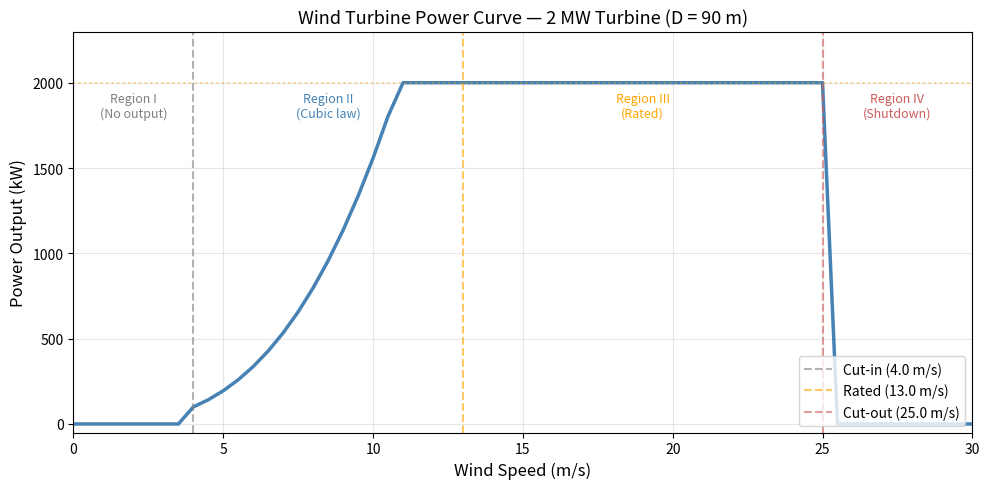
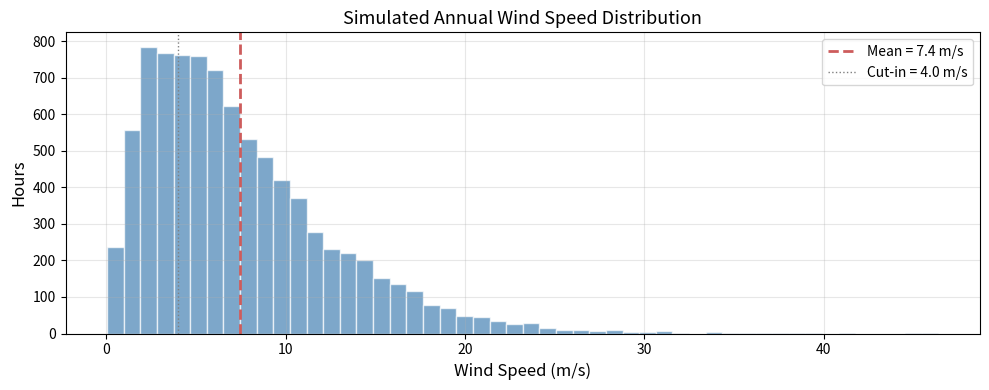
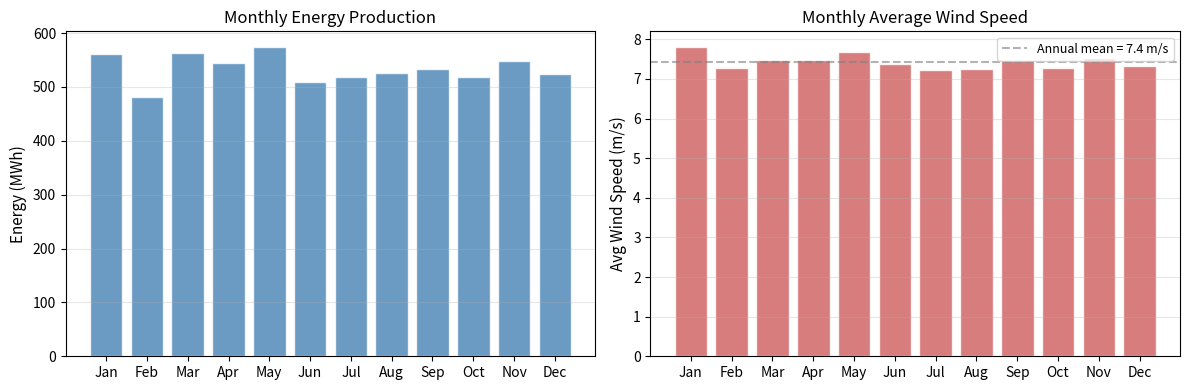
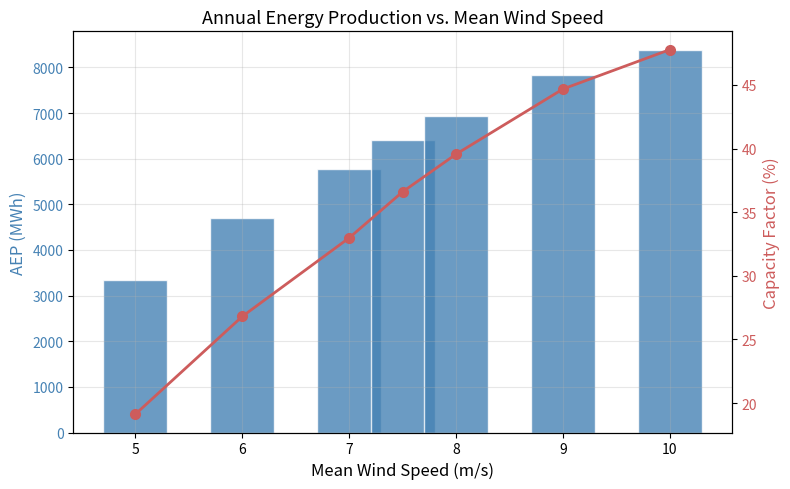

Here is the Python script that generated these plots, in order:
import math

# --- Turbine specifications ---
rotor_diameter = 90        # meters
hub_height = 80            # meters
rated_power = 2000         # kW (2 MW)
cut_in_speed = 4.0         # m/s
rated_speed = 13.0         # m/s
cut_out_speed = 25.0       # m/s

# --- Environmental parameters ---
air_density = 1.225        # kg/m³ (sea-level standard)
power_coefficient = 0.40   # Cp (realistic modern turbine)

# --- Derived quantities ---
rotor_radius = rotor_diameter / 2
swept_area = math.pi * rotor_radius ** 2  # m²

print(f"Rotor diameter:  {rotor_diameter} m")
print(f"Swept area:      {swept_area:,.1f} m²")
print(f"Rated power:     {rated_power} kW ({rated_power/1000} MW)")
print(f"Operating range: {cut_in_speed}–{cut_out_speed} m/s")
print(f"Power coeff Cp:  {power_coefficient}")

def wind_power(v, rho=1.225, A=swept_area, Cp=power_coefficient,
               v_ci=cut_in_speed, v_r=rated_speed, v_co=cut_out_speed,
               P_rated=rated_power):
    """Calculate turbine power output at wind speed v.

    Args:
        v:       Wind speed (m/s)
        rho:     Air density (kg/m³)
        A:       Swept area (m²)
        Cp:      Power coefficient
        v_ci:    Cut-in speed (m/s)
        v_r:     Rated speed (m/s)
        v_co:    Cut-out speed (m/s)
        P_rated: Rated power (kW)

    Returns:
        Power output in kW
    """
    if v < v_ci or v > v_co:
        # Region I or IV — no power
        return 0.0
    elif v <= v_r:
        # Region II — cubic power law
        power = 0.5 * rho * A * Cp * v ** 3 / 1000  # W -> kW
        return min(power, P_rated)  # safety cap
    else:
        # Region III — rated power (blade pitch control)
        return P_rated

# Quick test at a few speeds
test_speeds = [0, 3, 4, 8, 13, 15, 25, 30]

for v in test_speeds:
    p = wind_power(v)
    print(f"v = {v:5.1f} m/s  →  P = {p:8.1f} kW")

# Generate wind speed values: 0, 0.5, 1.0, ..., 30.0
wind_speeds = [v / 2 for v in range(0, 61)]  # 0 to 30 in 0.5 steps

# Calculate power at each speed
power_outputs = [wind_power(v) for v in wind_speeds]

print(f"Generated {len(wind_speeds)} data points")
print(f"Wind speed range: {wind_speeds[0]}–{wind_speeds[-1]} m/s")
print(f"Max power output: {max(power_outputs):,.1f} kW")

print(f"{'Speed (m/s)':>12} {'Power (kW)':>12} {'Region':>10}")
print("-" * 38)

for v in range(0, 31):
    p = wind_power(v)

    # Determine operating region
    if v < cut_in_speed:
        region = "I"
    elif v <= rated_speed:
        region = "II"
    elif v <= cut_out_speed:
        region = "III"
    else:
        region = "IV"

    print(f"{v:>12.0f} {p:>12.1f} {region:>10}")

%matplotlib inline
import matplotlib.pyplot as plt

fig, ax = plt.subplots(figsize=(10, 5))

ax.plot(wind_speeds, power_outputs, color='steelblue', linewidth=2.5)

# Mark key operating points
ax.axvline(cut_in_speed, color='gray', linestyle='--', alpha=0.6, label=f'Cut-in ({cut_in_speed} m/s)')
ax.axvline(rated_speed, color='orange', linestyle='--', alpha=0.6, label=f'Rated ({rated_speed} m/s)')
ax.axvline(cut_out_speed, color='indianred', linestyle='--', alpha=0.6, label=f'Cut-out ({cut_out_speed} m/s)')
ax.axhline(rated_power, color='orange', linestyle=':', alpha=0.4)

# Region labels
ax.text(2.0, 1800, 'Region I\n(No output)', ha='center', fontsize=9, color='gray')
ax.text(8.5, 1800, 'Region II\n(Cubic law)', ha='center', fontsize=9, color='steelblue')
ax.text(19.0, 1800, 'Region III\n(Rated)', ha='center', fontsize=9, color='orange')
ax.text(27.5, 1800, 'Region IV\n(Shutdown)', ha='center', fontsize=9, color='indianred')

ax.set_xlabel('Wind Speed (m/s)', fontsize=12)
ax.set_ylabel('Power Output (kW)', fontsize=12)
ax.set_title('Wind Turbine Power Curve — 2 MW Turbine (D = 90 m)', fontsize=13)
ax.set_xlim(0, 30)
ax.set_ylim(-50, 2300)
ax.legend(loc='lower right')
ax.grid(True, alpha=0.3)

plt.tight_layout()
plt.show()

import random

random.seed(42)  # reproducible results

# Simulate 8760 hourly wind speeds (365 days × 24 hours)
hours_per_year = 365 * 24  # 8760
mean_wind_speed = 7.5      # m/s (typical good onshore site)

# Simple Weibull-like simulation using Gamma distribution
# (shape=2 approximates a Weibull with k≈2)
wind_data = [random.gammavariate(2.0, mean_wind_speed / 2.0)
             for _ in range(hours_per_year)]

# Basic statistics using only built-in Python
avg_speed = sum(wind_data) / len(wind_data)
min_speed = min(wind_data)
max_speed = max(wind_data)

# Median (sort and pick middle)
sorted_speeds = sorted(wind_data)
median_speed = sorted_speeds[len(sorted_speeds) // 2]

print(f"Simulated {hours_per_year:,} hours of wind data")
print(f"Mean wind speed:   {avg_speed:.2f} m/s")
print(f"Median wind speed: {median_speed:.2f} m/s")
print(f"Min wind speed:    {min_speed:.2f} m/s")
print(f"Max wind speed:    {max_speed:.2f} m/s")

fig, ax = plt.subplots(figsize=(10, 4))

ax.hist(wind_data, bins=50, color='steelblue', alpha=0.7, edgecolor='white')
ax.axvline(avg_speed, color='indianred', linewidth=2, linestyle='--',
           label=f'Mean = {avg_speed:.1f} m/s')
ax.axvline(cut_in_speed, color='gray', linewidth=1, linestyle=':',
           label=f'Cut-in = {cut_in_speed} m/s')

ax.set_xlabel('Wind Speed (m/s)', fontsize=12)
ax.set_ylabel('Hours', fontsize=12)
ax.set_title('Simulated Annual Wind Speed Distribution', fontsize=13)
ax.legend()
ax.grid(True, alpha=0.3)

plt.tight_layout()
plt.show()

# Calculate power for each hour of the year
hourly_power = [wind_power(v) for v in wind_data]  # kW per hour

# Annual Energy Production
aep_kwh = sum(hourly_power)           # kWh (since each step is 1 hour)
aep_mwh = aep_kwh / 1000              # MWh
aep_gwh = aep_kwh / 1_000_000         # GWh

# Capacity factor = actual production / theoretical maximum
max_possible = rated_power * hours_per_year  # kWh if turbine ran at full power all year
capacity_factor = aep_kwh / max_possible

# Hours in each operating region
hours_region_I  = sum(1 for v in wind_data if v < cut_in_speed)
hours_region_II = sum(1 for v in wind_data if cut_in_speed <= v <= rated_speed)
hours_region_III = sum(1 for v in wind_data if rated_speed < v <= cut_out_speed)
hours_region_IV = sum(1 for v in wind_data if v > cut_out_speed)

print("=" * 50)
print("  ANNUAL ENERGY PRODUCTION REPORT")
print("=" * 50)
print(f"  AEP:             {aep_mwh:,.0f} MWh  ({aep_gwh:.2f} GWh)")
print(f"  Capacity Factor: {capacity_factor:.1%}")
print(f"  Avg hourly out:  {aep_kwh / hours_per_year:,.0f} kW")
print("-" * 50)
print(f"  Region I  (idle):    {hours_region_I:>5,} hours ({hours_region_I/hours_per_year:.1%})")
print(f"  Region II (partial): {hours_region_II:>5,} hours ({hours_region_II/hours_per_year:.1%})")
print(f"  Region III (rated):  {hours_region_III:>5,} hours ({hours_region_III/hours_per_year:.1%})")
print(f"  Region IV (cutout):  {hours_region_IV:>5,} hours ({hours_region_IV/hours_per_year:.1%})")
print("=" * 50)

# Days in each month (non-leap year)
days_per_month = [31, 28, 31, 30, 31, 30, 31, 31, 30, 31, 30, 31]
month_names = ['Jan', 'Feb', 'Mar', 'Apr', 'May', 'Jun',
               'Jul', 'Aug', 'Sep', 'Oct', 'Nov', 'Dec']

monthly_energy = []   # MWh per month
monthly_avg_wind = [] # Average wind speed per month

hour_start = 0
for month_idx in range(12):
    hours_in_month = days_per_month[month_idx] * 24
    hour_end = hour_start + hours_in_month

    # Slice the data for this month
    month_wind = wind_data[hour_start:hour_end]
    month_power = hourly_power[hour_start:hour_end]

    energy_mwh = sum(month_power) / 1000
    avg_wind = sum(month_wind) / len(month_wind)

    monthly_energy.append(energy_mwh)
    monthly_avg_wind.append(avg_wind)

    hour_start = hour_end

# Print monthly summary
print(f"{'Month':>5} {'Avg Wind (m/s)':>15} {'Energy (MWh)':>13}")
print("-" * 36)
for i in range(12):
    print(f"{month_names[i]:>5} {monthly_avg_wind[i]:>15.2f} {monthly_energy[i]:>13.1f}")

fig, (ax1, ax2) = plt.subplots(1, 2, figsize=(12, 4))

# Monthly energy bar chart
ax1.bar(month_names, monthly_energy, color='steelblue', alpha=0.8, edgecolor='white')
ax1.set_ylabel('Energy (MWh)', fontsize=11)
ax1.set_title('Monthly Energy Production', fontsize=12)
ax1.grid(True, alpha=0.3, axis='y')

# Monthly average wind speed
ax2.bar(month_names, monthly_avg_wind, color='indianred', alpha=0.8, edgecolor='white')
ax2.axhline(avg_speed, color='gray', linestyle='--', alpha=0.6,
            label=f'Annual mean = {avg_speed:.1f} m/s')
ax2.set_ylabel('Avg Wind Speed (m/s)', fontsize=11)
ax2.set_title('Monthly Average Wind Speed', fontsize=12)
ax2.legend(fontsize=9)
ax2.grid(True, alpha=0.3, axis='y')

plt.tight_layout()
plt.show()

random.seed(123)  # fresh seed for reproducibility

mean_speeds = [5.0, 6.0, 7.0, 7.5, 8.0, 9.0, 10.0]
results = []  # list of dictionaries

for mean_v in mean_speeds:
    # Simulate one year of wind at this mean speed
    year_wind = [random.gammavariate(2.0, mean_v / 2.0)
                 for _ in range(hours_per_year)]
    year_power = [wind_power(v) for v in year_wind]
    aep = sum(year_power) / 1000  # MWh
    cf = sum(year_power) / (rated_power * hours_per_year)

    results.append({
        'mean_speed': mean_v,
        'aep_mwh': aep,
        'capacity_factor': cf
    })

# Print results
print(f"{'Mean Speed':>11} {'AEP (MWh)':>10} {'Cap. Factor':>12}")
print("-" * 36)
for r in results:
    print(f"{r['mean_speed']:>11.1f} {r['aep_mwh']:>10,.0f} {r['capacity_factor']:>12.1%}")

fig, ax = plt.subplots(figsize=(8, 5))

speeds = [r['mean_speed'] for r in results]
aeps = [r['aep_mwh'] for r in results]
cfs = [r['capacity_factor'] * 100 for r in results]

color1 = 'steelblue'
ax.bar(speeds, aeps, width=0.6, color=color1, alpha=0.8, edgecolor='white')
ax.set_xlabel('Mean Wind Speed (m/s)', fontsize=12)
ax.set_ylabel('AEP (MWh)', fontsize=12, color=color1)
ax.tick_params(axis='y', labelcolor=color1)

# Second y-axis for capacity factor
ax2 = ax.twinx()
ax2.plot(speeds, cfs, color='indianred', marker='o', linewidth=2, markersize=7)
ax2.set_ylabel('Capacity Factor (%)', fontsize=12, color='indianred')
ax2.tick_params(axis='y', labelcolor='indianred')

ax.set_title('Annual Energy Production vs. Mean Wind Speed', fontsize=13)
ax.grid(True, alpha=0.3)

plt.tight_layout()
plt.show()

# YOUR CODE HERE
# Step 1: Define the new turbine parameters


# Step 2: Calculate swept area


# Step 3: Generate power curve and compute AEP


# Step 4: Print results and compare
